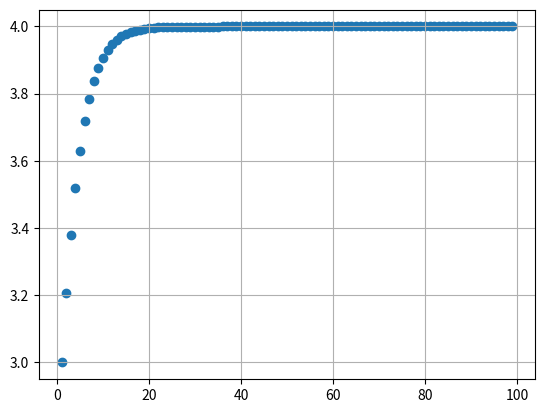

Reproduce this figure in Python.

import matplotlib.pyplot as plt

x = list()
y = list()
a = 3

for i in range(1, 100):
	print(a)
	x.append(i)
	y.append(a)
	a = (5 * a*a - 4 * a) ** (1/3)
	

plt.scatter(x, y)
plt.grid()
plt.show()
